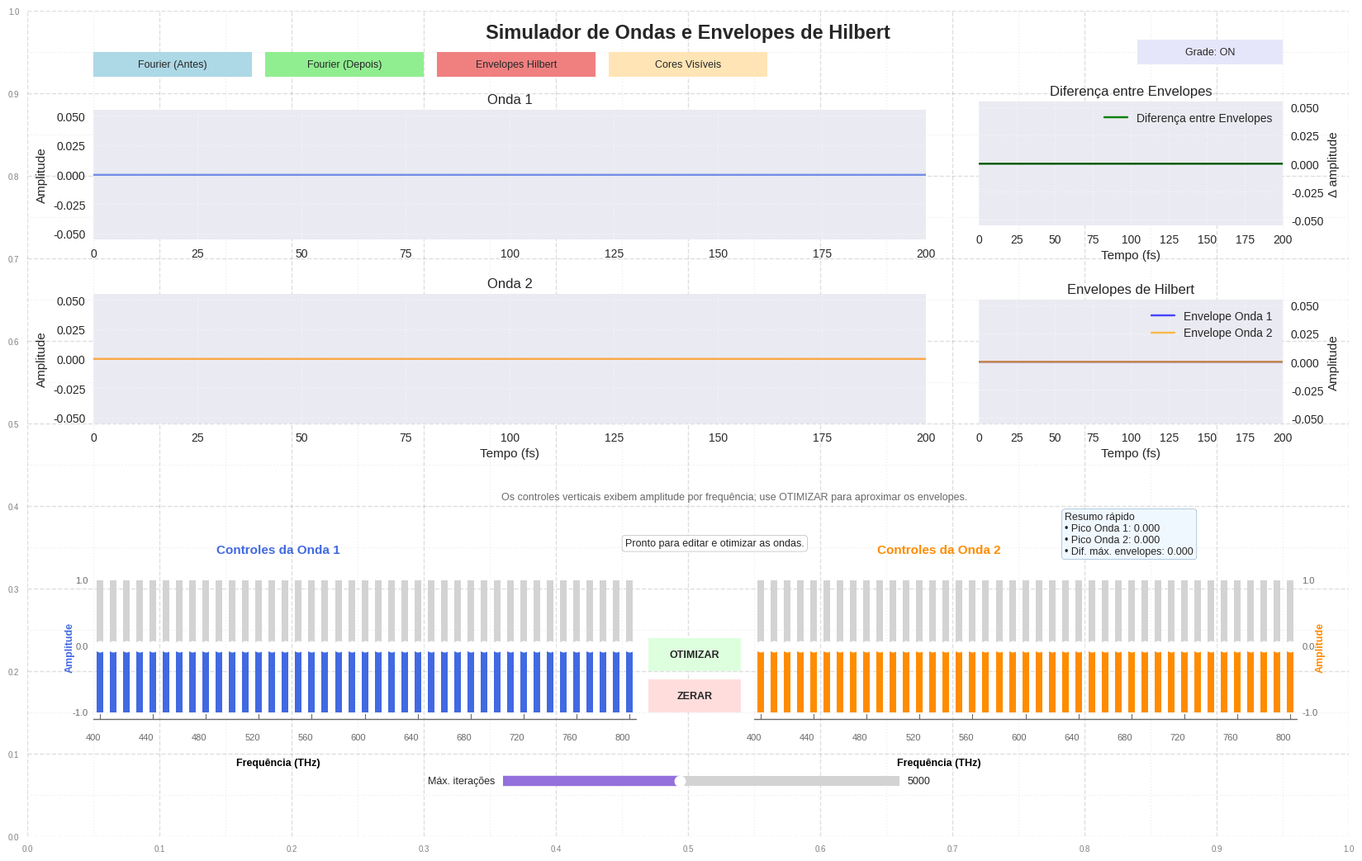

Reproduce this figure in Python.
import numpy as np
import matplotlib.pyplot as plt
from scipy.optimize import minimize
from scipy.signal import hilbert
from matplotlib.widgets import Button, Slider
import matplotlib.patches as patches
import textwrap

class WaveControlApp:
    def __init__(self):
        """Inicializa toda a aplicação"""
        plt.close('all')
        plt.style.use('seaborn-v0_8')
        plt.rcParams.update({'font.size': 9})

        # Dados das frequências
        self.freqs = np.arange(400, 801, 10)
        self.n = len(self.freqs)
        self.t = np.linspace(0, 2e-13, 4000)
        self.amps1 = np.zeros(self.n)
        self.amps2 = np.zeros(self.n)
        self.amp_min, self.amp_max = -1, 1
        self.status_message = 'Pronto para editar e otimizar as ondas.'
        self.max_iterations = 5000
        self.show_layout_grid = True
        self.layout_grid_ax = None
        self.spinner_states = ['.', '..', '...']
        self.optimization_step = 0
        
        # Salva estado inicial
        self.amps_before = None  # Será definido quando otimizar
        self.amps_after = self.amps1.copy(), self.amps2.copy()

        # Configuração da figura
        self.fig = plt.figure(figsize=(16, 10))
        self.fig.suptitle('Simulador de Ondas e Envelopes de Hilbert',
                          fontsize=17, fontweight='bold', y=0.985)
        self.fig.subplots_adjust(
            left=0.1, right=0.95,
            top=0.9, bottom=0.3,
            hspace=0.4, wspace=0.3
        )
        self._setup_layout_grid()

        # Inicializa componentes
        self._setup_plots()
        self._setup_sliders()
        self._setup_controls()
        
        # Atualiza os gráficos
        self._update_plots()
        print("Aplicativo inicializado com sucesso!")

    def _setup_plots(self):
        """Configura os eixos dos gráficos principais"""
        gs = self.fig.add_gridspec(2, 1,
                                 left=0.05, right=0.68,
                                 top=0.88, bottom=0.5,
                                 hspace=0.42)

        # Gráficos laterais
        self.ax_diff = self.fig.add_axes([0.72, 0.74, 0.23, 0.15])
        self.ax_summary = self.fig.add_axes([0.78, 0.31, 0.17, 0.09])
        self.ax_summary.axis('off')

        # Eixos principais ampliados
        self.ax_wave1 = self.fig.add_subplot(gs[0, 0])
        self.ax_wave2 = self.fig.add_subplot(gs[1, 0])

        # Configurações comuns
        for ax in [self.ax_wave1, self.ax_wave2, self.ax_diff]:
            ax.grid(True, linestyle=':', alpha=0.5)
            ax.set_xlabel('Tempo (fs)')
            ax.set_xlim(0, 200)
            ax.set_xticks(np.arange(0, 201, 25))

        for ax in [self.ax_wave1, self.ax_wave2]:
            ax.yaxis.set_label_position('left')
            ax.yaxis.tick_left()

        self.ax_diff.yaxis.set_label_position('right')
        self.ax_diff.yaxis.tick_right()

        self.fig.text(0.19, 0.34, 'Controles da Onda 1', ha='center', va='bottom',
                      fontsize=11, fontweight='bold', color='royalblue')
        self.fig.text(0.69, 0.34, 'Controles da Onda 2', ha='center', va='bottom',
                      fontsize=11, fontweight='bold', color='darkorange')
        self.fig.text(0.535, 0.405,
                      'Os controles verticais exibem amplitude por frequência; use OTIMIZAR para aproximar os envelopes.',
                      ha='center', va='bottom', fontsize=9, color='dimgray')
        self.status_text = self.fig.text(0.52, 0.355, self.status_message,
                                         ha='center', va='center', fontsize=9,
                                         bbox=dict(boxstyle='round', facecolor='white',
                                                   edgecolor='gray', alpha=0.9))

    def _update_sliders(self):
        """Atualiza os sliders para refletir os valores atuais de amps1 e amps2."""
        for i, slider in enumerate(self.sliders1):
            slider.eventson = False
            slider.set_val(self.amps1[i])
            slider.eventson = True
        for i, slider in enumerate(self.sliders2):
            slider.eventson = False
            slider.set_val(self.amps2[i])
            slider.eventson = True

    def _setup_sliders(self):
        """Configura os sliders de controle"""
        slider_width = 0.010
        slider_height = 0.16
        spacing = 0.00001

        left_group_x = 0.05
        right_group_x = 0.55
        y_position = 0.15

        self.sliders1 = []
        self.sliders2 = []

        for i, freq in enumerate(self.freqs):
            # Sliders Onda 1
            ax_left = self.fig.add_axes([left_group_x + i*(slider_width + spacing),
                                      y_position, slider_width, slider_height])
            slider_left = Slider(ax_left, '', self.amp_min, self.amp_max, valinit=0,
                               facecolor='royalblue', orientation='vertical')
            slider_left.on_changed(self._create_update_fn(1, i))
            self.sliders1.append(slider_left)
            slider_left.valtext.set_visible(False)

            # Sliders Onda 2
            ax_right = self.fig.add_axes([right_group_x + i*(slider_width + spacing),
                                       y_position, slider_width, slider_height])
            slider_right = Slider(ax_right, '', self.amp_min, self.amp_max, valinit=0,
                                facecolor='darkorange', orientation='vertical')
            slider_right.on_changed(self._create_update_fn(2, i))
            self.sliders2.append(slider_right)
            slider_right.valtext.set_visible(False)

        # Rótulos das frequências
        for i, freq in enumerate(self.freqs[::4]):
            self.fig.text(left_group_x + i*4*(slider_width + spacing), 0.125, f'{freq}',
                        rotation=0, fontsize=8, ha='center', va='top', color='dimgray')
            self.fig.text(right_group_x + i*4*(slider_width + spacing), 0.125, f'{freq}',
                        rotation=0, fontsize=8, ha='center', va='top', color='dimgray')

        # Informações de eixos que antes ficavam nos espectros
        group_width = (self.n - 1) * (slider_width + spacing) + slider_width
        for group_x, group_center, color, side in [
            (left_group_x, 0.19, 'royalblue', 'left'),
            (right_group_x, 0.69, 'darkorange', 'right')
        ]:
            axis_y = y_position - 0.008
            self.fig.add_artist(plt.Line2D([group_x, group_x + group_width], [axis_y, axis_y],
                                           transform=self.fig.transFigure,
                                           color='dimgray', linewidth=1.0))

            for idx in range(0, self.n, 4):
                tick_x = group_x + idx * (slider_width + spacing) + slider_width / 2
                self.fig.add_artist(plt.Line2D([tick_x, tick_x], [axis_y, axis_y + 0.006],
                                               transform=self.fig.transFigure,
                                               color='dimgray', linewidth=0.8))

            if side == 'left':
                label_x = group_x - 0.018
                number_x = group_x - 0.004
                number_ha = 'right'
            else:
                label_x = group_x + group_width + 0.018
                number_x = group_x + group_width + 0.004
                number_ha = 'left'

            self.fig.text(label_x, y_position + slider_height / 2, 'Amplitude',
                          rotation=90, fontsize=9, ha='center', va='center', color=color,
                          fontweight='bold')
            self.fig.text(number_x, y_position + slider_height, '1.0',
                          fontsize=8, ha=number_ha, va='center', color='dimgray')
            self.fig.text(number_x, y_position + slider_height / 2, '0.0',
                          fontsize=8, ha=number_ha, va='center', color='dimgray')
            self.fig.text(number_x, y_position, '-1.0',
                          fontsize=8, ha=number_ha, va='center', color='dimgray')
            self.fig.text(group_center, 0.095, 'Frequência (THz)',
                          fontsize=9, ha='center', va='top', color='black',
                          fontweight='bold')

    def _create_update_fn(self, wave, idx):
        """Cria a função de callback para os sliders"""
        def update(val):
            if wave == 1:
                self.amps1[idx] = val
            else:
                self.amps2[idx] = val
            self._update_plots()
        return update

    def _setup_controls(self):
        """Configura botões de controle"""
        # Botões de equações na parte superior
        fourier_before_ax = self.fig.add_axes([0.05, 0.92, 0.12, 0.03])
        self.fourier_before_btn = Button(fourier_before_ax, 'Fourier (Antes)', 
                                       color='lightblue', hovercolor='deepskyblue')
        self.fourier_before_btn.on_clicked(self._show_fourier_before)
        
        fourier_after_ax = self.fig.add_axes([0.18, 0.92, 0.12, 0.03])
        self.fourier_after_btn = Button(fourier_after_ax, 'Fourier (Depois)', 
                                      color='lightgreen', hovercolor='limegreen')
        self.fourier_after_btn.on_clicked(self._show_fourier_after)
        
        hilbert_ax = self.fig.add_axes([0.31, 0.92, 0.12, 0.03])
        self.hilbert_btn = Button(hilbert_ax, 'Envelopes Hilbert', 
                                color='lightcoral', hovercolor='red')
        self.hilbert_btn.on_clicked(self._show_hilbert_info)

        visible_colors_ax = self.fig.add_axes([0.44, 0.92, 0.12, 0.03])
        self.visible_colors_btn = Button(visible_colors_ax, 'Cores Visíveis',
                         color='moccasin', hovercolor='gold')
        self.visible_colors_btn.on_clicked(self._show_visible_colors)

        grid_ax = self.fig.add_axes([0.84, 0.935, 0.11, 0.03])
        self.grid_btn = Button(grid_ax, 'Grade: ON',
                               color='lavender', hovercolor='plum')
        self.grid_btn.on_clicked(self._toggle_layout_grid)

        # Botão de otimização
        optimize_ax = self.fig.add_axes([0.47, 0.20, 0.07, 0.04])
        self.optimize_btn = Button(optimize_ax, 'OTIMIZAR', color='#ddffdd',
                                 hovercolor='#99ff99')
        self.optimize_btn.label.set_fontweight('bold')
        self.optimize_btn.on_clicked(self._run_optimization)
        
        # Botão de reset
        reset_ax = self.fig.add_axes([0.47, 0.15, 0.07, 0.04])
        self.reset_btn = Button(reset_ax, 'ZERAR', color='#ffdddd',
                              hovercolor='#ff9999')
        self.reset_btn.label.set_fontweight('bold')
        self.reset_btn.on_clicked(self._reset_all)

        # Controle do número máximo de iterações
        max_iter_ax = self.fig.add_axes([0.36, 0.055, 0.30, 0.025])
        self.max_iter_slider = Slider(
            max_iter_ax,
            'Máx. iterações',
            1000,
            10000,
            valinit=self.max_iterations,
            valstep=500,
            color='mediumpurple'
        )
        self.max_iter_slider.valtext.set_text(str(self.max_iterations))
        self.max_iter_slider.on_changed(self._update_max_iterations)

    def _setup_layout_grid(self):
        """Cria uma grade de apoio para posicionamento visual dos componentes."""
        self.layout_grid_ax = self.fig.add_axes([0, 0, 1, 1], zorder=-1)
        self.layout_grid_ax.set_xlim(0, 1)
        self.layout_grid_ax.set_ylim(0, 1)
        self.layout_grid_ax.set_facecolor('none')
        self.layout_grid_ax.set_xticks(np.arange(0, 1.01, 0.1))
        self.layout_grid_ax.set_yticks(np.arange(0, 1.01, 0.1))
        self.layout_grid_ax.set_xticks(np.arange(0, 1.01, 0.05), minor=True)
        self.layout_grid_ax.set_yticks(np.arange(0, 1.01, 0.05), minor=True)
        self.layout_grid_ax.grid(True, which='major', linestyle='--', color='gray', alpha=0.25)
        self.layout_grid_ax.grid(True, which='minor', linestyle=':', color='gray', alpha=0.12)
        self.layout_grid_ax.tick_params(labelsize=7, colors='gray')
        for spine in self.layout_grid_ax.spines.values():
            spine.set_visible(False)

    def _toggle_layout_grid(self, event):
        """Mostra ou oculta a grade de apoio de layout."""
        self.show_layout_grid = not self.show_layout_grid
        if self.layout_grid_ax is not None:
            self.layout_grid_ax.set_visible(self.show_layout_grid)
        self.grid_btn.label.set_text('Grade: ON' if self.show_layout_grid else 'Grade: OFF')
        status = 'Grade de layout visível.' if self.show_layout_grid else 'Grade de layout oculta.'
        self._set_status(status, 'slateblue')
        self.fig.canvas.draw_idle()

    def _update_max_iterations(self, value):
        """Atualiza o limite máximo de iterações da otimização."""
        self.max_iterations = int(value)
        if hasattr(self, 'max_iter_slider'):
            self.max_iter_slider.valtext.set_text(str(self.max_iterations))
        if self.optimize_btn.label.get_text() == 'OTIMIZAR':
            self._set_status(f'Limite ajustado para {self.max_iterations} iterações.', 'purple')
        self.fig.canvas.draw_idle()

    def _show_fourier_before(self, event):
        """Mostra as equações de Fourier com as escolhas atuais (antes de otimizar)"""
        if self.amps_before is not None:
            amps1, amps2 = self.amps_before
        else:
            amps1, amps2 = self.amps1, self.amps2
        self._show_fourier_equations(amps1, amps2, "figura 2 - Fourier Antes")

    def _show_fourier_after(self, event):
        """Mostra as equações de Fourier depois da otimização"""
        self._show_fourier_equations(self.amps_after[0], self.amps_after[1], "figura 3 - Fourier Depois")

    def _show_fourier_equations(self, amps1, amps2, title_suffix):
        """Mostra as equações de Fourier em uma nova janela"""
        fig_eq = plt.figure(figsize=(11.5, 7.2))
        fig_eq.suptitle(title_suffix, fontsize=16, fontweight='bold')
        fig_eq.subplots_adjust(left=0.04, right=0.96, top=0.90, bottom=0.06)
        
        # Remove eixos para criar um quadro de texto
        ax = fig_eq.add_subplot(111)
        ax.axis('off')
        
        # Gera as equações
        eq1 = self._generate_fourier_equation(amps1, "Onda 1")
        eq2 = self._generate_fourier_equation(amps2, "Onda 2")
        
        # Texto explicativo
        explanatory = textwrap.dedent("""
Onde:
• Aₙ são as amplitudes das componentes de frequência
• fₙ são as frequências em THz (400, 410, 420, ..., 800 THz)
• t é o tempo em segundos
• A transformada de Hilbert é usada para calcular os envelopes

Forma geral da série:
y(t) = Σ [Aₙ · sin(2π · fₙ · t)]
        """).strip()
        
        # Texto completo sem wrap nas equações
        text_content = f"{eq1}\n\n{eq2}\n\n{explanatory}"
        
        # Adiciona retângulo de fundo - CORREÇÃO AQUI
        rect = patches.FancyBboxPatch((0.02, 0.02), 0.96, 0.96,
                                    boxstyle="round,pad=0.02",
                                    facecolor='lightyellow',
                                    edgecolor='gold',
                                    linewidth=2)
        ax.add_patch(rect)
        
        # CORREÇÃO: Alinhamento à esquerda e posição ajustada
        ax.text(0.04, 0.96, text_content, transform=ax.transAxes, fontsize=9,
                verticalalignment='top', horizontalalignment='left',  # Mudado para 'left'
                bbox=dict(boxstyle='round', facecolor='white', alpha=0.8),
                fontfamily='monospace')
        
        plt.tight_layout()
        plt.show()

    def _show_hilbert_info(self, event):
        """Mostra informações sobre os envelopes de Hilbert"""
        fig_hilbert = plt.figure(figsize=(10.5, 6.6))
        fig_hilbert.suptitle("Envelopes de Hilbert - Teoria e Aplicação", fontsize=16, fontweight='bold')
        fig_hilbert.subplots_adjust(left=0.04, right=0.96, top=0.90, bottom=0.06)
        
        ax = fig_hilbert.add_subplot(111)
        ax.axis('off')
        
        hilbert_text = textwrap.dedent("""
    DEFINIÇÃO DO ENVELOPE DE HILBERT:

    Para um sinal real x(t), o envelope complexo é definido como:
        
        z(t) = x(t) + j·H{x(t)}
        
    Onde H{x(t)} é a transformada de Hilbert de x(t).

    O envelope de amplitude é dado pelo módulo:
        
        A(t) = |z(t)| = √[x²(t) + H²{x(t)}]

    APLICAÇÃO NESTE PROGRAMA:

    • Calculamos os envelopes usando scipy.signal.hilbert
    • envelope₁(t) = |hilbert(Onda₁(t))|
    • envelope₂(t) = |hilbert(Onda₂(t))|
    • A diferença entre envelopes é: Δ(t) = envelope₁(t) - envelope₂(t)

    INTERPRETAÇÃO FÍSICA:

    O envelope de Hilbert representa a amplitude instantânea do sinal,
    mostrando como a amplitude varia no tempo, independente da fase.

    A otimização busca minimizar a diferença máxima entre os envelopes:
        min max|Δ(t)|
        """).strip()
        
        rect = patches.FancyBboxPatch((0.02, 0.02), 0.96, 0.96,
                                    boxstyle="round,pad=0.02",
                                    facecolor='lavender',
                                    edgecolor='purple',
                                    linewidth=2)
        ax.add_patch(rect)
        
        # CORREÇÃO: Alinhamento à esquerda
        ax.text(0.04, 0.97, hilbert_text, transform=ax.transAxes, fontsize=8.8,
                verticalalignment='top', horizontalalignment='left',  # Mudado para 'left'
                bbox=dict(boxstyle='round', facecolor='white', alpha=0.9))
        
        plt.tight_layout()
        plt.show()

    def _frequency_to_rgb(self, freq_thz):
        """Converte uma frequência visível aproximada em uma cor RGB."""
        wavelength_nm = self._clamp_to_visible_wavelength(self._frequency_to_wavelength_nm(freq_thz))

        if 380 <= wavelength_nm < 440:
            red = -(wavelength_nm - 440) / (440 - 380)
            green = 0.0
            blue = 1.0
        elif wavelength_nm < 490:
            red = 0.0
            green = (wavelength_nm - 440) / (490 - 440)
            blue = 1.0
        elif wavelength_nm < 510:
            red = 0.0
            green = 1.0
            blue = -(wavelength_nm - 510) / (510 - 490)
        elif wavelength_nm < 580:
            red = (wavelength_nm - 510) / (580 - 510)
            green = 1.0
            blue = 0.0
        elif wavelength_nm < 645:
            red = 1.0
            green = -(wavelength_nm - 645) / (645 - 580)
            blue = 0.0
        else:
            red = 1.0
            green = 0.0
            blue = 0.0

        if 380 <= wavelength_nm < 420:
            factor = 0.3 + 0.7 * (wavelength_nm - 380) / (420 - 380)
        elif wavelength_nm < 701:
            factor = 1.0
        elif wavelength_nm <= 780:
            factor = 0.3 + 0.7 * (780 - wavelength_nm) / (780 - 700)
        else:
            factor = 0.0

        gamma = 0.8
        rgb = np.array([red, green, blue]) * factor
        rgb = np.where(rgb > 0, rgb ** gamma, 0)
        return np.clip(rgb, 0, 1)

    def _frequency_to_wavelength_nm(self, freq_thz):
        """Converte frequência em THz para comprimento de onda em nm."""
        return 299792.458 / freq_thz

    def _clamp_to_visible_wavelength(self, wavelength_nm):
        """Limita o comprimento de onda ao intervalo visível usado na paleta."""
        return float(np.clip(wavelength_nm, 380.0, 780.0))

    def _wavelength_to_color_name(self, wavelength_nm):
        """Retorna um nome aproximado da cor associada ao comprimento de onda."""
        wavelength_nm = self._clamp_to_visible_wavelength(wavelength_nm)
        if wavelength_nm < 430:
            return 'violeta'
        if wavelength_nm < 485:
            return 'azul'
        if wavelength_nm < 500:
            return 'ciano'
        if wavelength_nm < 565:
            return 'verde'
        if wavelength_nm < 590:
            return 'amarelo'
        if wavelength_nm < 625:
            return 'laranja'
        return 'vermelho'

    def _mix_visible_color(self, amps):
        """Mistura as cores visíveis ponderadas pela magnitude das amplitudes."""
        weights = np.abs(amps)
        total = np.sum(weights)
        if total <= 1e-12:
            return np.array([0.0, 0.0, 0.0])

        colors = np.array([self._frequency_to_rgb(freq) for freq in self.freqs])
        mixed = np.sum(colors * weights[:, None], axis=0) / total

        mixed = self._normalize_rgb(mixed)
        return np.clip(mixed, 0, 1)

    def _mix_spectral_color(self, amps):
        """Mistura as cores em RGB sem renormalizar o resultado final."""
        weights = np.abs(amps)
        total = np.sum(weights)
        if total <= 1e-12:
            return np.array([0.0, 0.0, 0.0])

        colors = np.array([self._frequency_to_rgb(freq) for freq in self.freqs])
        mixed = np.sum(colors * weights[:, None], axis=0) / total
        return np.clip(mixed, 0, 1)

    def _normalize_rgb(self, rgb):
        """Renormaliza um vetor RGB para usar o maior canal como referência."""
        peak = np.max(rgb)
        if peak > 1e-12:
            return rgb / peak
        return rgb

    def _frequency_to_visual_rgb(self, freq_thz):
        """Converte uma frequência para a versão RGB de visualização usada nos cartões."""
        return np.clip(self._normalize_rgb(self._frequency_to_rgb(freq_thz)), 0, 1)

    def _rgb_to_hex(self, rgb):
        """Converte um vetor RGB normalizado em string hexadecimal."""
        values = np.clip(np.round(rgb * 255), 0, 255).astype(int)
        return '#{:02X}{:02X}{:02X}'.format(*values)

    def _format_color_summary(self, amps):
        """Monta um resumo com as frequências dominantes de uma mistura."""
        weights = np.abs(amps)
        total = np.sum(weights)
        if total <= 1e-12:
            return 'Sem componentes ativas na mistura.'

        dominant_indices = np.argsort(weights)[-3:][::-1]
        parts = []
        for idx in dominant_indices:
            if weights[idx] <= 1e-12:
                continue
            fraction = 100 * weights[idx] / total
            wavelength_nm = self._frequency_to_wavelength_nm(self.freqs[idx])
            color_name = self._wavelength_to_color_name(wavelength_nm)
            parts.append(
                f'{self.freqs[idx]} THz | {wavelength_nm:.0f} nm | {color_name} ({fraction:.1f}%)'
            )

        if not parts:
            return 'Sem componentes ativas na mistura.'
        return 'Componentes dominantes:\n' + '\n'.join(parts)

    def _draw_color_card(self, ax, amps, wave_name, stage_name, color_mode='choice1'):
        """Desenha um cartão com a cor resultante para uma onda."""
        ax.clear()
        if color_mode == 'choice2':
            color = self._mix_spectral_color(amps)
            model_label = 'Paleta espectral com soma RGB'
        else:
            color = self._mix_visible_color(amps)
            model_label = 'Mistura RGB de visualização'

        hex_color = self._rgb_to_hex(color)

        ax.set_facecolor(color)
        ax.set_xticks([])
        ax.set_yticks([])
        for spine in ax.spines.values():
            spine.set_color('black')
            spine.set_linewidth(1.2)

        text_color = 'white' if np.mean(color) < 0.45 else 'black'
        info_text = (
            f'{wave_name}\n'
            f'{stage_name}\n'
            f'{model_label}\n'
            f'Cor exibida: {hex_color}'
        )
        ax.text(0.5, 0.5, info_text, ha='center', va='center', fontsize=10,
                color=text_color, fontweight='bold', wrap=True,
                bbox=dict(boxstyle='round', facecolor=(1, 1, 1, 0.18),
                          edgecolor=(0, 0, 0, 0.2)))

    def _draw_frequency_color_scale(self, ax, color_mode='choice1'):
        """Mostra a escala de cores associada a cada frequência."""
        ax.clear()
        if color_mode == 'choice1':
            title = 'Paleta visível em RGB de visualização'
            xlabel = 'Modo RGB: frequência (THz) na 1ª linha | comprimento de onda equivalente (nm) na 2ª'
        else:
            title = 'Paleta espectral convertida para RGB'
            xlabel = 'Modo Paleta espectral RGB: frequência (THz) na 1ª linha | comprimento de onda equivalente (nm) na 2ª'

        ax.set_title(title, fontsize=12, fontweight='bold')
        ax.set_xlim(-0.5, self.n - 0.5)
        ax.set_ylim(0, 1)
        ax.set_yticks([])
        ax.set_xticks(range(0, self.n, 4))
        ax.set_xticklabels(
            [f'{freq}\n{self._frequency_to_wavelength_nm(freq):.0f}' for freq in self.freqs[::4]],
            fontsize=8
        )
        ax.set_xlabel(xlabel)

        for i, freq in enumerate(self.freqs):
            if color_mode == 'choice1':
                patch_color = self._frequency_to_visual_rgb(freq)
            else:
                patch_color = self._frequency_to_rgb(freq)
            ax.add_patch(
                patches.Rectangle((i - 0.5, 0), 1, 1,
                                  facecolor=patch_color,
                                  edgecolor='white', linewidth=0.4)
            )

        for spine in ax.spines.values():
            spine.set_visible(False)

    def _show_visible_colors(self, event):
        """Abre uma janela comparando as cores antes e depois da otimização."""
        fig_colors = plt.figure(figsize=(11.2, 6.8))
        fig_colors.suptitle('Cores Visíveis', fontsize=16, fontweight='bold')
        fig_colors.subplots_adjust(left=0.05, right=0.95, top=0.83, bottom=0.11)
        gs = fig_colors.add_gridspec(3, 2, height_ratios=[0.55, 1, 1], hspace=0.35, wspace=0.18)
        mode_state = {'value': 'choice1'}

        ax_scale = fig_colors.add_subplot(gs[0, :])
        ax_before_wave1 = fig_colors.add_subplot(gs[1, 0])
        ax_after_wave1 = fig_colors.add_subplot(gs[1, 1])
        ax_before_wave2 = fig_colors.add_subplot(gs[2, 0])
        ax_after_wave2 = fig_colors.add_subplot(gs[2, 1])

        mode_description = fig_colors.text(0.5, 0.62,
            '',
            ha='center', va='center', fontsize=9.5, color='dimgray')

        before_title = fig_colors.text(0.26, 0.80, '', ha='center', va='center',
                                       fontsize=13, fontweight='bold', color='dimgray')
        after_title = fig_colors.text(0.74, 0.80, '', ha='center', va='center',
                                      fontsize=13, fontweight='bold', color='dimgray')
        bottom_note = fig_colors.text(0.5, 0.045,
                '',
                ha='center', va='center', fontsize=9.2, color='dimgray')

        def refresh_visible_colors(_event=None):
            if self.amps_before is not None:
                before1, before2 = self.amps_before
                before_label = 'Antes da otimização'
            else:
                before1, before2 = self.amps1.copy(), self.amps2.copy()
                before_label = 'Estado atual'

            after1, after2 = self.amps_after
            current_mode = mode_state['value']

            self._draw_frequency_color_scale(ax_scale, current_mode)
            self._draw_color_card(ax_before_wave1, before1, 'Onda 1', before_label, current_mode)
            self._draw_color_card(ax_after_wave1, after1, 'Onda 1', 'Após a otimização', current_mode)
            self._draw_color_card(ax_before_wave2, before2, 'Onda 2', before_label, current_mode)
            self._draw_color_card(ax_after_wave2, after2, 'Onda 2', 'Após a otimização', current_mode)

            before_title.set_text(before_label)
            after_title.set_text('Após a otimização')

            if current_mode == 'choice1':
                mode_description.set_text('Modo RGB: a barra e os cartões usam a mesma lógica RGB renormalizada de visualização.')
                bottom_note.set_text('Foco didático: visualizar a soma RGB na tela com cores mais saturadas e comparáveis entre si.')
                choice1_btn.ax.set_facecolor('lightsteelblue')
                choice2_btn.ax.set_facecolor('whitesmoke')
            else:
                mode_description.set_text('Modo Paleta espectral RGB: a barra usa a paleta visível convertida para RGB e os cartões seguem soma RGB ponderada.')
                bottom_note.set_text('Foco didático: manter a ordem espectral da paleta, mas assumir que toda exibição do monitor é mediada por RGB.')
                choice1_btn.ax.set_facecolor('whitesmoke')
                choice2_btn.ax.set_facecolor('lightsteelblue')

            fig_colors.canvas.draw_idle()

        def set_choice1(_event=None):
            mode_state['value'] = 'choice1'
            refresh_visible_colors()

        def set_choice2(_event=None):
            mode_state['value'] = 'choice2'
            refresh_visible_colors()

        choice1_ax = fig_colors.add_axes([0.43, 0.88, 0.19, 0.05])
        choice1_btn = Button(choice1_ax, 'Peleta RGB',
                             color='whitesmoke', hovercolor='aliceblue')
        choice1_btn.on_clicked(set_choice1)

        choice2_ax = fig_colors.add_axes([0.63, 0.88, 0.21, 0.05])
        choice2_btn = Button(choice2_ax, 'Paleta espectral',
                             color='whitesmoke', hovercolor='aliceblue')
        choice2_btn.on_clicked(set_choice2)

        refresh_ax = fig_colors.add_axes([0.85, 0.88, 0.10, 0.05])
        refresh_btn = Button(refresh_ax, 'Atualizar',
                             color='honeydew', hovercolor='palegreen')
        refresh_btn.on_clicked(refresh_visible_colors)
        fig_colors._choice1_ax = choice1_ax
        fig_colors._choice2_ax = choice2_ax
        fig_colors._choice1_btn = choice1_btn
        fig_colors._choice2_btn = choice2_btn
        fig_colors._refresh_ax = refresh_ax
        fig_colors._refresh_btn = refresh_btn
        fig_colors._refresh_visible_colors = refresh_visible_colors
        fig_colors._set_choice1 = set_choice1
        fig_colors._set_choice2 = set_choice2

        set_choice1()

        plt.show()

    def _generate_fourier_equation(self, amps, wave_name):
        """Gera a equação de Fourier para uma onda"""
        # Encontra componentes não nulas
        non_zero_indices = np.where(amps != 0)[0]
        
        if len(non_zero_indices) == 0:
            return f"{wave_name}: y(t) = 0"
        
        equation = f"{wave_name}: y(t) = "
        terms = []
        
        for i in non_zero_indices:
            amp = amps[i]
            freq = self.freqs[i]
            sign = "+" if amp >= 0 else "-"
            abs_amp = abs(amp)
            
            if abs_amp == 1:
                term = f"{sign} sin(2π·{freq}·t)"
            else:
                term = f"{sign} {abs_amp:.3f}·sin(2π·{freq}·t)"
            terms.append(term)
        
        # Remove o sinal do primeiro termo se positivo
        if terms[0].startswith("+ "):
            terms[0] = terms[0][2:]
        
        # Split into lines if too many terms
        if len(terms) > 5:
            # Group terms into lines of 3
            grouped_terms = []
            for j in range(0, len(terms), 3):
                group = " ".join(terms[j:j+3])
                grouped_terms.append(group)
            equation += "\n    ".join(grouped_terms)
        else:
            equation += " ".join(terms)
        return equation

    def _generate_wave(self, amps):
        """Gera uma onda a partir do vetor de amplitudes."""
        return np.sum([
            amp * np.sin(2 * np.pi * freq * 1e12 * self.t)
            for amp, freq in zip(amps, self.freqs)
        ], axis=0)

    def _compute_envelope(self, wave):
        """Calcula o envelope de Hilbert de uma onda."""
        return np.abs(hilbert(wave))

    def _max_envelope_difference(self, amps1, amps2):
        """Calcula a diferença máxima entre os envelopes de duas ondas."""
        wave1 = self._generate_wave(amps1)
        wave2 = self._generate_wave(amps2)
        return np.max(np.abs(self._compute_envelope(wave1) - self._compute_envelope(wave2)))

    def _set_status(self, message, color='black'):
        """Atualiza a mensagem de status mostrada na interface."""
        self.status_message = message
        if hasattr(self, 'status_text'):
            self.status_text.set_text(message)
            self.status_text.set_color(color)

    def _animate_optimization_status(self, iterations=0):
        """Mostra um aviso dinâmico enquanto a otimização está em andamento."""
        suffix = self.spinner_states[self.optimization_step % len(self.spinner_states)]
        message = f'Otimizando{suffix} iterações: {iterations}'
        self.optimization_step += 1
        self._set_status(message, 'darkgreen')
        self.fig.canvas.draw_idle()
        try:
            self.fig.canvas.flush_events()
        except Exception:
            pass
        if 'agg' not in plt.get_backend().lower():
            plt.pause(0.001)

    def _update_plots(self):
        """Atualiza todos os gráficos incluindo envelopes de Hilbert."""
        wave1 = self._generate_wave(self.amps1)
        wave2 = self._generate_wave(self.amps2)

        self._update_wave_plot(self.ax_wave1, wave1, 'royalblue', 'Onda 1')
        self._update_wave_plot(self.ax_wave2, wave2, 'darkorange', 'Onda 2')
        self.ax_wave2.set_xlabel('Tempo (fs)')

        envelope1 = self._compute_envelope(wave1)
        envelope2 = self._compute_envelope(wave2)
        self._update_difference_plot(wave1, wave2)

        if not hasattr(self, 'ax_hilbert'):
            self.ax_hilbert = self.fig.add_axes([0.72, 0.50, 0.23, 0.15])

        self.ax_hilbert.clear()
        self.ax_hilbert.plot(self.t * 1e15, envelope1, 'blue', label='Envelope Onda 1', alpha=0.7)
        self.ax_hilbert.plot(self.t * 1e15, envelope2, 'orange', label='Envelope Onda 2', alpha=0.7)

        self.ax_hilbert.set_title('Envelopes de Hilbert')
        self.ax_hilbert.grid(True, linestyle=':', alpha=0.5)
        self.ax_hilbert.legend()
        self.ax_hilbert.set_xlabel('Tempo (fs)')
        self.ax_hilbert.set_ylabel('Amplitude')
        self.ax_hilbert.yaxis.set_label_position('right')
        self.ax_hilbert.yaxis.tick_right()
        self.ax_hilbert.set_xlim(0, 200)
        self.ax_hilbert.set_xticks(np.arange(0, 201, 25))

        self.ax_summary.clear()
        self.ax_summary.axis('off')
        max_diff = np.max(np.abs(envelope1 - envelope2))
        summary_text = (
            f'Resumo rápido\n'
            f'• Pico Onda 1: {np.max(np.abs(wave1)):.3f}\n'
            f'• Pico Onda 2: {np.max(np.abs(wave2)):.3f}\n'
            f'• Dif. máx. envelopes: {max_diff:.3f}'
        )
        self.ax_summary.text(0.03, 0.92, summary_text, va='top', ha='left', fontsize=9,
                             bbox=dict(boxstyle='round', facecolor='aliceblue',
                                       edgecolor='steelblue', alpha=0.95))

        self.fig.canvas.draw_idle()

    def _update_wave_plot(self, ax, wave, color, title):
        """Atualiza um gráfico de onda."""
        ax.clear()
        ax.plot(self.t * 1e15, wave, color=color, alpha=0.7)
        ax.set_title(title)
        ax.set_ylabel('Amplitude')
        ax.yaxis.set_label_position('left')
        ax.yaxis.tick_left()
        ax.set_xlim(0, 200)
        ax.set_xticks(np.arange(0, 201, 25))
        ax.grid(True, linestyle=':', alpha=0.5)

    def _update_spectrum_plot(self, ax, amps, color, title):
        """Atualiza um gráfico de espectro."""
        ax.clear()
        ax.bar(self.freqs, amps, width=8, color=color, alpha=0.7)
        ax.set_title(title)
        ax.set_ylabel('Amplitude')
        ax.set_ylim(self.amp_min, self.amp_max)
        ax.set_xticks(self.freqs[::4])

    def _update_difference_plot(self, wave1, wave2):
        """Atualiza o gráfico de diferença entre os envelopes."""
        self.ax_diff.clear()

        envelope1 = self._compute_envelope(wave1)
        envelope2 = self._compute_envelope(wave2)
        diff_envelope = envelope1 - envelope2

        self.ax_diff.plot(self.t * 1e15, diff_envelope, 'green', label='Diferença entre Envelopes')
        self.ax_diff.axhline(0, color='black', linewidth=0.8, alpha=0.6)
        self.ax_diff.set_title('Diferença entre Envelopes')
        self.ax_diff.set_ylabel('Δ amplitude')
        self.ax_diff.yaxis.set_label_position('right')
        self.ax_diff.yaxis.tick_right()
        self.ax_diff.grid(True, linestyle=':', alpha=0.5)
        self.ax_diff.legend()
        self.ax_diff.set_xlabel('Tempo (fs)')
        self.ax_diff.set_xlim(0, 200)
        self.ax_diff.set_xticks(np.arange(0, 201, 25))
               
    def _reset_all(self, event):
        """Reseta todos os controles."""
        self.amps1.fill(0)
        self.amps2.fill(0)
        self.amps_before = None
        self.amps_after = self.amps1.copy(), self.amps2.copy()
        self.optimize_btn.label.set_text('OTIMIZAR')
        for slider in self.sliders1 + self.sliders2:
            slider.set_val(0)
        self._set_status('Tudo zerado. Ajuste os controles novamente.', 'firebrick')
        self._update_plots()

    def _run_optimization(self, event):
        """Otimização para minimizar a diferença entre envelopes."""
        print("Iniciando otimização...")
        self.optimize_btn.label.set_text('EM CURSO')
        self.optimization_step = 0
        self._animate_optimization_status(0)

        class OptimizationStopped(Exception):
            def __init__(self, amps_flat, diff, reason):
                self.amps_flat = amps_flat.copy()
                self.diff = diff
                self.reason = reason

        try:
            self.amps_before = self.amps1.copy(), self.amps2.copy()
            target_diff = 0.25
            max_iterations = self.max_iterations
            iteration_count = {'count': 0}

            def cost_function(amps_flat):
                amps1 = amps_flat[:self.n]
                amps2 = amps_flat[self.n:]
                return self._max_envelope_difference(amps1, amps2)

            def iteration_callback(xk):
                iteration_count['count'] += 1
                if iteration_count['count'] == 1 or iteration_count['count'] % 20 == 0:
                    self._animate_optimization_status(iteration_count['count'])

                current_diff = self._max_envelope_difference(xk[:self.n], xk[self.n:])
                if current_diff <= target_diff:
                    raise OptimizationStopped(xk, current_diff, 'target')
                if iteration_count['count'] >= max_iterations:
                    raise OptimizationStopped(xk, current_diff, 'limit')

            x0 = np.concatenate([self.amps1, self.amps2])
            bounds = [(self.amp_min, self.amp_max) for _ in range(2 * self.n)]

            stop_reason = 'partial'
            try:
                res = minimize(
                    cost_function,
                    x0,
                    method='L-BFGS-B',
                    bounds=bounds,
                    callback=iteration_callback,
                    options={'maxiter': max_iterations}
                )
                final_x = res.x
                max_diff = self._max_envelope_difference(final_x[:self.n], final_x[self.n:])
                if max_diff <= target_diff:
                    stop_reason = 'target'
                elif getattr(res, 'nit', 0) >= max_iterations:
                    stop_reason = 'limit'
            except OptimizationStopped as stopped:
                final_x = stopped.amps_flat
                max_diff = stopped.diff
                stop_reason = stopped.reason

            self.amps1 = final_x[:self.n]
            self.amps2 = final_x[self.n:]
            self._update_sliders()
            self._update_plots()
            self.optimize_btn.label.set_text('OTIMIZAR')

            self.amps_after = self.amps1.copy(), self.amps2.copy()

            print(f"Diferença máxima após otimização: {max_diff:.4f}")
            if stop_reason == 'target' or max_diff <= target_diff:
                message = f'Concluído: diferença máxima = {max_diff:.4f}'
                print("✅ Sucesso! Diferença ≤ 0.25 alcançada.")
                self._set_status(message, 'darkgreen')
            elif stop_reason == 'limit':
                message = f'Parada por limite de {max_iterations} iterações. Diferença = {max_diff:.4f}'
                print(f"⚠️ Otimização interrompida pelo limite de {max_iterations} iterações.")
                self._set_status(message, 'darkorange')
            else:
                message = f'Concluído com ajuste parcial: {max_diff:.4f}'
                print("⚠️ Otimização não atingiu o alvo de 0.25. Tente ajustar manualmente.")
                self._set_status(message, 'darkorange')

        except Exception as e:
            print(f"Erro durante a otimização: {str(e)}")
            self.optimize_btn.label.set_text('OTIMIZAR')
            self._set_status('Erro na otimização. A interface foi reiniciada.', 'firebrick')
            plt.close('all')
            self.__init__()

if __name__ == "__main__":
    try:
        plt.ion()
        app = WaveControlApp()
        print("Aplicativo inicializado. Use Ctrl+C para sair.")
        plt.show(block=True)
    except Exception as e:
        print(f"ERRO: {str(e)}")
        import traceback
        traceback.print_exc()
        input("Pressione Enter para sair...")
